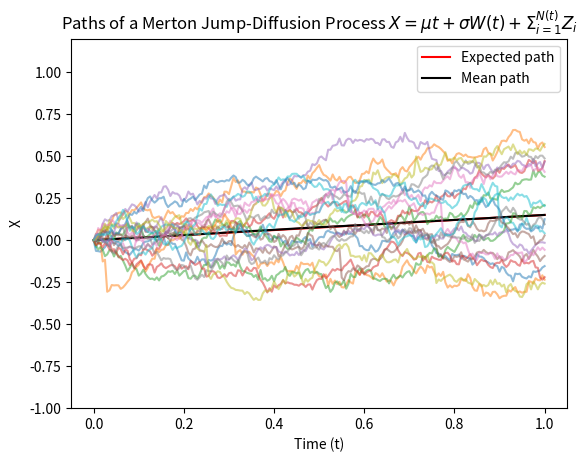
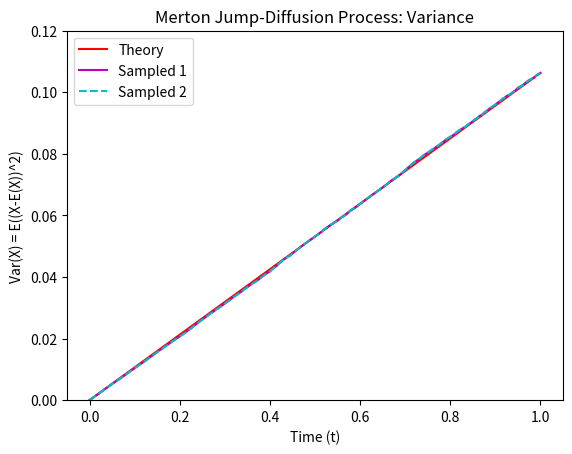
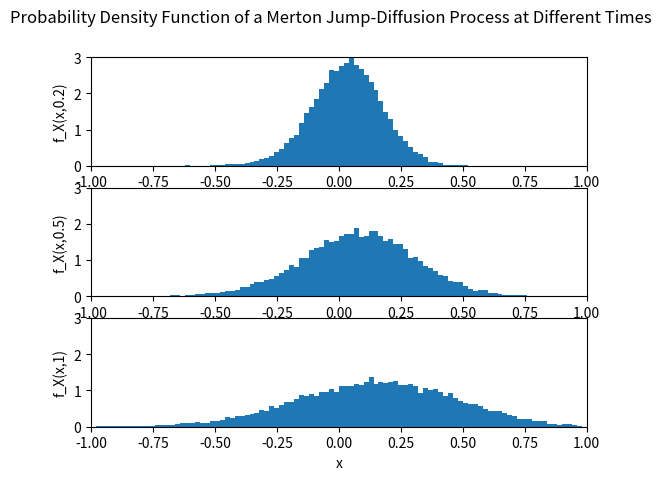

Reproduce these figures in Python, in order. (Note: this script raises an exception after producing the figures.)
import numpy as np
import matplotlib.pyplot as plt
from scipy.stats import norm, poisson
from scipy.signal import correlate
from numpy.random import normal, poisson

# Paths as ROWS!
# Timesteps as COLUMNS!
#         t0   t1    t2   ...
# path 1: (0, 0.1, 0.4, ...)
# path 2: (0, -0.3, 0.1, ...)

##Simulation of the Merton Jump Diffusion Process
# We now introduce stochastic processes with jumps, this means at a random
# point our process can jump up. This is generally considered a better way
# of modelling prices since empiracally they do tend to jump.

#  Our formula for the MJD is given in terms of X(t) rather than dX(t)
#  X(t) = (mu_S - 0.5*sigma_S^2)*t + sigma*W(t) + sum_{i=1}^{N(t)} Z_i

# Note the above is our ABM for X(t), where X(t) is log(S/S0) i.e. the log
# of the stock price.

# The extra sum term in our solution is the random jump part.
# N(t) is a Poisson process, with arrival rate lamdba
# Z_i is our sequence of i.i.d random variables
# In the MJD process the random variables we will be using as our Z_i are
# normal distributions
# Unfortunately, since we are now dealing with two different distributions
# we need to distinguish between the parameters associated with each of
# them.

# We shall define:
# mu_S : the mean/drift of our traditional ABM (for simplicity muS)
# sigma_S : the vol/diffusion of our traditional ABM (again sigmaS)
# ... AND ...
# lambda : the rate of arrival for our Poisson Process
# mu_J : the mean/drift of our i.i.d Gaussian random variables (muJ)
# sigma_J : the vol/diffusion of our i.i.d Gaussians (sigmaJ)

#Parameters
npaths = 20000  # Number of paths to be simulated
T = 1  # Time horizon
nsteps = 200  # Number of timesteps
dt = T / nsteps  # Size of timesteps
t = np.linspace(0, T, nsteps + 1)  # Discretization of the grid
muS = 0.2  # Drift for ABM
sigmaS = 0.3  # Diffusion for ABM
lambda_ = 0.5  # Rate of arrival for Poisson Process
muJ = -0.1  # Drift for Jumps
sigmaJ = 0.15  # Diffusion for Jumps
S0 = 1  # Initial stock price

## Monte Carlo Simulation - npaths x nsteps

# We calculate our traditional ABM of the form of the equation
# Step 1: Calculate the continuous part of the MJD process - Ballotta & Fusai p.178
dW = muS * dt + sigmaS * np.sqrt(dt) * np.random.randn(npaths, nsteps)
#dW = (muS - 0.5* sigmaS**2 )dt + sigmaS * np.sqrt(dt) * np.random.randn(npaths, nsteps)

# Recall a Poisson Distribution ~Poi(lambda) can be interpreted by thinking
# of lambda as the expected number of events occuring. For instance,
# arrivals at a hospital in a certain hour can be modelled as a Poi(3)
# meaning we expect 3 people to arrive in any given hour. But of course it
# could be 1 (unlikley), 2 (more likely), right the way up to 10 and beyond
# (v. unlikely). They are all discrete though. So in our situation here,
# with lambda = 0.5, we are saying that we expect to jump about half the
# time, which means our values will be 0 (we don't jump) or 1 (we do jump)
# or potentially 2 on rare occasions (a v. big jump)

# We now need to compute an [npaths,nsteps] matrix of the jump points. That is the frequency of the jumps.
# Step 2: Simulate the jump frequency - Ballotta & Fusai p.178
dN = np.random.poisson(lambda_ * dt, (npaths, nsteps))


# Now we need to compute the size of the jumps.
# Step 3: Compute the jump sizes - Ballotta & Fusai p.178
dJ = muJ * dN + sigmaJ * np.sqrt(dN) * np.random.randn(npaths, nsteps)


# Here we are using the 'scale and shift' of our standard normal ~N(0,1) to
# get the scaled normal ~N(muS,sigmaS^2) which determines our jump sizes.

# Adding the two components together gives us the complete value at each timestep for the MJD process
# Step 4: Combine the continuous and jump components - Ballotta & Fusai p.178
dX = dW + dJ


# Cumulatively sum the columns to produce paths over time steps to get each path
X = np.hstack([np.zeros((npaths, 1)), np.cumsum(dX, axis=1)])


# Note this computes the paths of the log prices since we have used ABM
# To transform back to stock prices we require one final step
# S = S0 * np.exp(X)

## Expected, mean and sample paths

# Calculate the expected path for the MJD process
# EX = (muS + lambda * muJ) * t
EX = (muS + lambda_ * muJ) * t

# Plotting
plt.figure(1)
plt.plot(t, EX, 'r', label='Expected path')  # Expected path
plt.plot(t, np.mean(X, axis=0), 'k', label='Mean path')  # Mean path
plt.plot(t, X[::1000].T, alpha=0.5)  # Sample paths (every 1000th path), semi-transparent

# Setting plot properties
plt.legend()
plt.xlabel('Time (t)')
plt.ylabel('X')
plt.ylim([-1, 1.2])
plt.title('Paths of a Merton Jump-Diffusion Process $X = \mu t + \sigma W(t) + \Sigma_{i=1}^{N(t)} Z_i$')

## Variance

# Calculate the theoretical variance for MJD process
VARX = t * (sigmaS**2 + lambda_ * (muJ**2 + sigmaJ**2))

# Sample variance
sampled_variance = np.var(X, axis=0)

# Mean square deviation
mean_square_deviation = np.mean((X - EX[np.newaxis, :])**2, axis=0)

# Plotting
plt.figure(2)
plt.plot(t, VARX, 'r', label='Theory')  # Theoretical variance
plt.plot(t, sampled_variance, 'm', label='Sampled 1')  # Sampled variance
plt.plot(t, mean_square_deviation, 'c--', label='Sampled 2')  # Mean square deviation
plt.legend(loc='upper left')
plt.xlabel('Time (t)')
plt.ylabel('Var(X) = E((X-E(X))^2)')
plt.ylim([0, 0.12])
plt.title('Merton Jump-Diffusion Process: Variance')

## Probability Density Function at different time

# Parameters for x-axis
dx = 0.02
x = np.arange(-1, 1, dx)
xx = x[:-1] + dx / 2  # Shift required for bar chart

# Select time points
time_points = [40, 100, -1]  # Corresponding to times 0.2, 0.5, and 1 in your grid
labels = ['f_X(x,0.2)', 'f_X(x,0.5)', 'f_X(x,1)']

# Plotting
plt.figure(3)
for i, time_point in enumerate(time_points):
    plt.subplot(3, 1, i + 1)
    hist_values, _ = np.histogram(X[:, time_point], bins=x, density=True)
    plt.bar(xx, hist_values, width=dx)
    plt.xlim([-1, 1])
    plt.ylim([0, 3])
    plt.ylabel(labels[i])
    if i == len(time_points) - 1:
        plt.xlabel('x')

plt.suptitle('Probability Density Function of a Merton Jump-Diffusion Process at Different Times')

## Comparing Merton and Gaussian

# Parameters
lamb = 1.5
mu = 0.03
sigma = 0.2
sigmaZ = 0.1
muZ = -0.03
expiry = 0.25

# Define range for possible jumps
N = np.arange(0, 31, 1)

# Define the grid for plotting
meanJD = (mu + lamb * muZ) * expiry
sdJD = np.sqrt((sigma**2 + lamb * sigmaZ**2) * expiry)
xmin = meanJD - 6 * sdJD
xmax = meanJD + 6 * sdJD
xT = np.linspace(xmin, xmax, 100)

# 1. Compute weights using Poisson distribution
weights = poisson.pmf(N, lamb * expiry)

# 2. Truncate weights if the cumulative sum reaches a threshold
cumsum_weights = np.cumsum(weights)
Nmax = np.max(np.where(cumsum_weights < 0.99999999)[0])

# 3. Calculate mean and variance for different numbers of jumps
meanJ = mu * expiry + np.arange(0, Nmax + 1, 1) * muZ
varJ = sigma**2 * expiry + np.arange(0, Nmax + 1, 1) * sigmaZ**2

# 4. Build the Merton density
pdfMerton = np.zeros(len(xT))
for j in range(Nmax + 1):
    pdfMerton += weights[j] * norm.pdf(xT, meanJ[j], np.sqrt(varJ[j]))

# Plotting
plt.figure(4)
plt.plot(xT, pdfMerton, label='Merton Pdf')
nor = norm.pdf(xT, meanJD, sdJD)
plt.plot(xT, nor, label='Gaussian Pdf')
plt.legend()
plt.title('Probability Density Function of the Merton Jump Diffusion Process')
plt.xlabel('x')
plt.ylabel('Density')

# Parameters
S0 = 100        # initial stock price
r = 0.05        # risk-free rate
sigma = 0.2     # volatility
lamb = 0.75     # jump intensity
mu_j = -0.6     # average jump size
sigma_j = 0.25  # jump size volatility
T = 1           # time horizon
nsteps = 200    # number of time steps
dt = T / nsteps # time step size
npaths = 1000   # number of paths

mu = 0.03
sigma = 0.2
sigmaZ = 0.1
muZ = -0.03
expiry = 0.25

# Define range for possible jumps
N = np.arange(0, 31, 1)

# Define the grid for plotting
meanJD = (mu + lamb * muZ) * expiry
sdJD = np.sqrt((sigma**2 + lamb * sigmaZ**2) * expiry)
xmin = meanJD - 6 * sdJD
xmax = meanJD + 6 * sdJD
xT = np.linspace(xmin, xmax, 100)

# 1. Compute weights using Poisson distribution
weights = poisson.pmf(N, lamb * expiry)
# 2. Truncate weights if the cumulative sum reaches a threshold
cumsum_weights = np.cumsum(weights)
Nmax = np.max(np.where(cumsum_weights < 0.99999999)[0])
# 3. Calculate mean and variance for different numbers of jumps
meanJ = mu * expiry + np.arange(0, Nmax + 1, 1) * muZ
varJ = sigma**2 * expiry + np.arange(0, Nmax + 1, 1) * sigmaZ**2



# Simulate Merton Jump Diffusion paths
def simulate_merton_jump_path(S0, r, sigma, lamb, mu_j, sigma_j, T, nsteps):
    dt = T / nsteps
    paths = np.zeros(nsteps)
    paths[0] = S0

    for t in range(1, nsteps):
        Z = normal(0, 1)
        J = normal(mu_j, sigma_j) * poisson(lamb * dt)
        paths[t] = paths[t - 1] * np.exp((r - 0.5 * sigma**2) * dt + sigma * np.sqrt(dt) * Z + J)

    return paths

# Generate paths and calculate autocovariance
paths = np.array([simulate_merton_jump_path(S0, r, sigma, lamb, mu_j, sigma_j, T, nsteps) for _ in range(npaths)])
C = np.zeros(2 * nsteps - 1)

for path in paths:
    deviation = path - np.mean(path)
    C += correlate(deviation, deviation, mode='full')
C_mean = C / (npaths * nsteps)

# Time array for plotting
time_array = np.linspace(0, T, nsteps)

# Theoretical Autocovariance
COVX = sigma**2 + lamb * (mu_j**2 + sigma_j**2) * time_array

# Plotting
plt.figure(figsize=(12, 6))
plt.plot(time_array, COVX[:nsteps], 'r', label='Theoretical Autocovariance')
plt.plot(time_array, C_mean[nsteps - 1:], 'b', label='Empirical Autocovariance')
plt.xlabel('Time lag')
plt.ylabel('Autocovariance')
plt.title('Merton Jump Diffusion Process: Autocovariance')
plt.legend()
plt.show()




